Dataset: data (GitHub, Urciu19/DudauAndrei-Mihai_RN). Classes: clopotel, floare colt, papadie, patlagina.

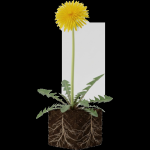
Label: papadie

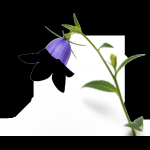
Label: clopotel

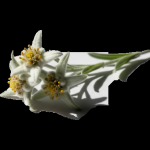
Label: floare colt

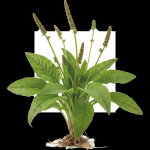
Label: patlagina

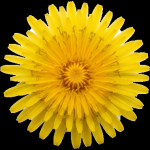
Label: papadie

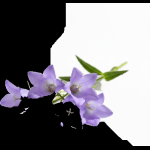
Label: clopotel
